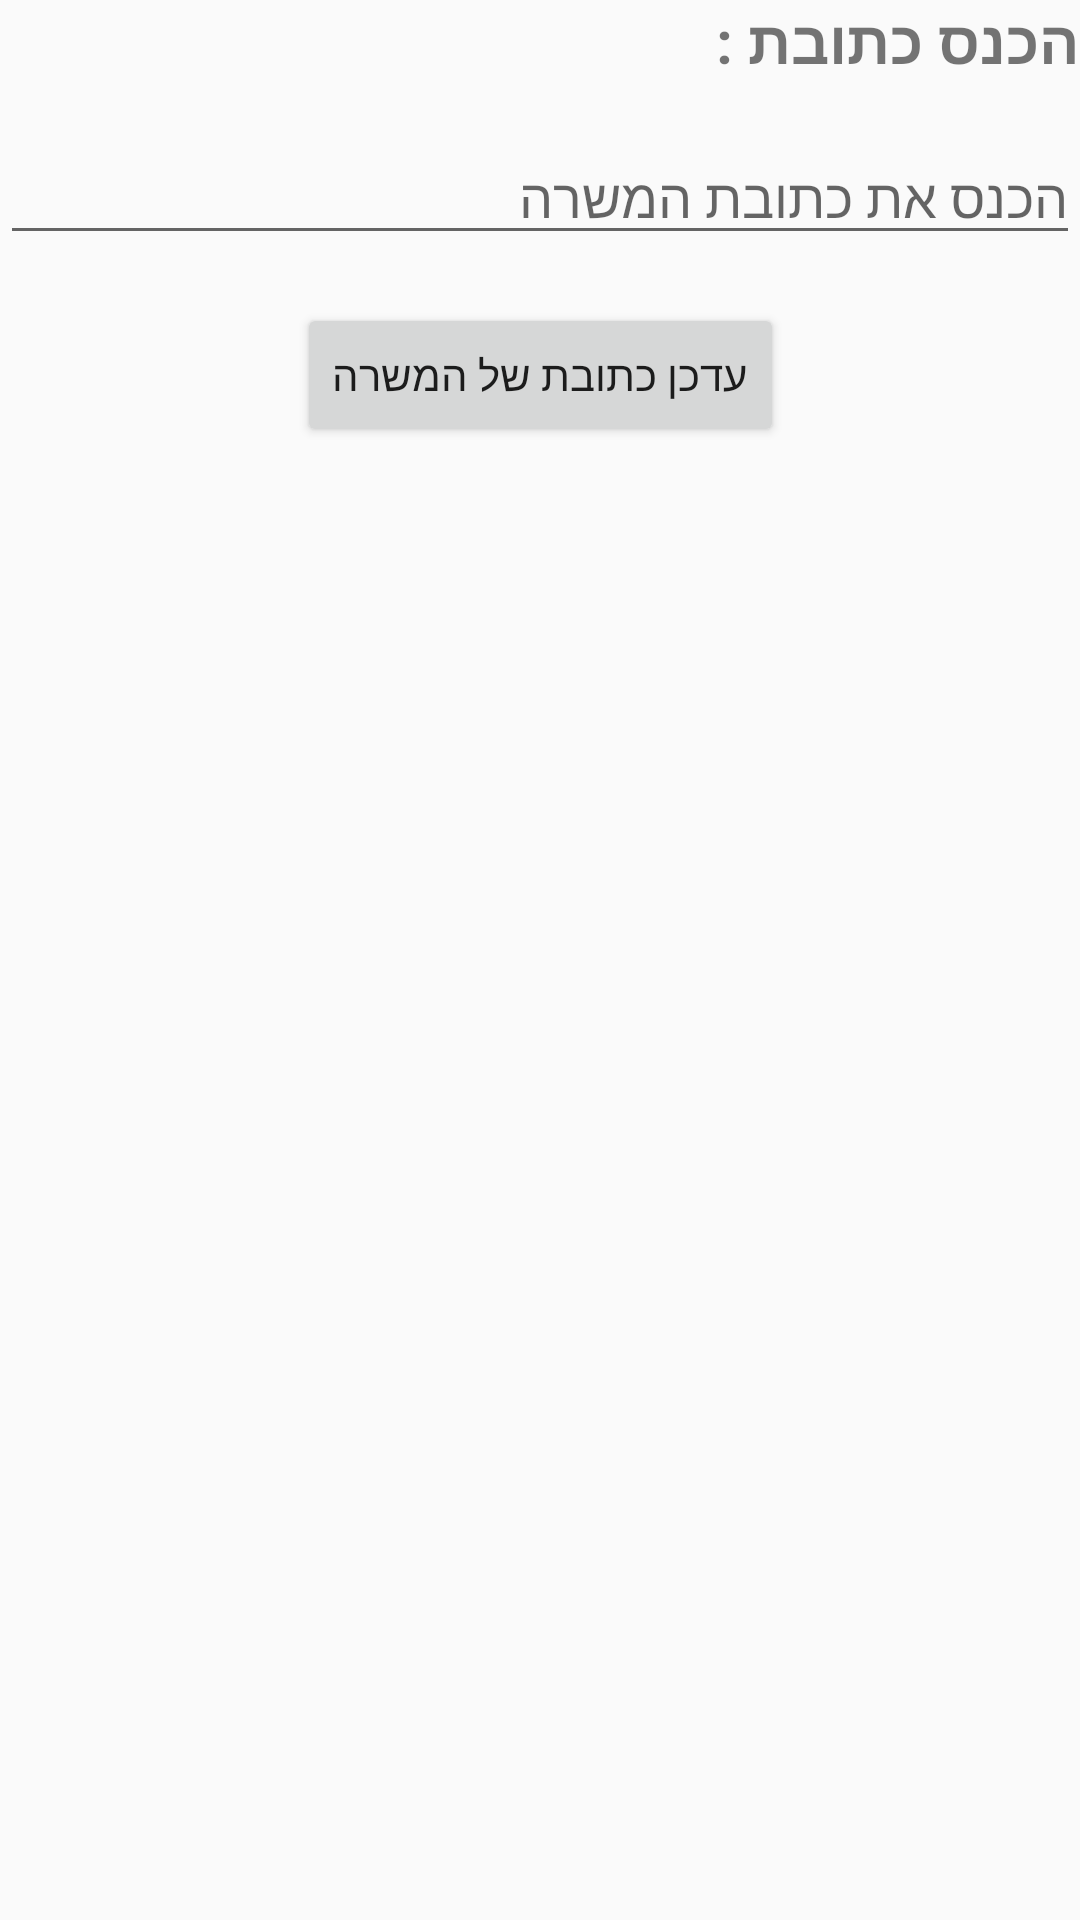

Here is an Android app screen rendered from its layout file. Give the layout XML and the strings, colors and styles it references.
<!-- AndroidManifest.xml: application theme AppTheme.NoActionBar -->
<!-- res/layout/fragment_new_job_location.xml -->
<?xml version="1.0" encoding="utf-8"?>
<androidx.constraintlayout.widget.ConstraintLayout xmlns:android="http://schemas.android.com/apk/res/android"
    xmlns:app="http://schemas.android.com/apk/res-auto"
    xmlns:tools="http://schemas.android.com/tools"
    android:layout_width="match_parent"
    android:layout_height="match_parent"
    tools:context=".MainActivity">

    <TextView
        android:id="@+id/textView"
        android:layout_width="match_parent"
        android:layout_height="wrap_content"
        android:text="הכנס כתובת :"
        android:textSize="20sp"
        android:textStyle="bold"
        app:layout_constraintEnd_toEndOf="parent"
        app:layout_constraintStart_toStartOf="parent"
        app:layout_constraintTop_toTopOf="parent" />

    <EditText
        android:id="@+id/editTextAddress"
        android:layout_width="match_parent"
        android:layout_height="wrap_content"
        android:layout_marginTop="16dp"
        android:textDirection="rtl"
        android:hint="הכנס את כתובת המשרה"
        app:layout_constraintEnd_toEndOf="parent"
        app:layout_constraintStart_toStartOf="parent"
        app:layout_constraintTop_toBottomOf="@+id/textView" />

    <Button
        android:id="@+id/buttonFindLocation"
        android:layout_width="wrap_content"
        android:layout_height="wrap_content"
        android:layout_marginTop="16dp"
        android:text="עדכן כתובת של המשרה"
        app:layout_constraintEnd_toEndOf="parent"
        app:layout_constraintStart_toStartOf="parent"
        app:layout_constraintTop_toBottomOf="@+id/editTextAddress" />

    <TextView
        android:id="@+id/textViewLocationUpdatedResultShower"
        android:layout_width="match_parent"
        android:layout_height="wrap_content"
        android:layout_marginStart="16dp"
        android:layout_marginTop="32dp"
        android:layout_marginEnd="16dp"
        android:textAlignment="center"
        android:textSize="20sp"
        android:textStyle="bold"
        app:layout_constraintEnd_toEndOf="parent"
        app:layout_constraintStart_toStartOf="parent"
        app:layout_constraintTop_toBottomOf="@+id/buttonFindLocation" />
</androidx.constraintlayout.widget.ConstraintLayout>
<!-- resources referenced by this layout -->
<resources>
  <style name="AppTheme.NoActionBar">
          <item name="windowActionBar">false</item>
          <item name="windowNoTitle">true</item>
      </style>
</resources>
